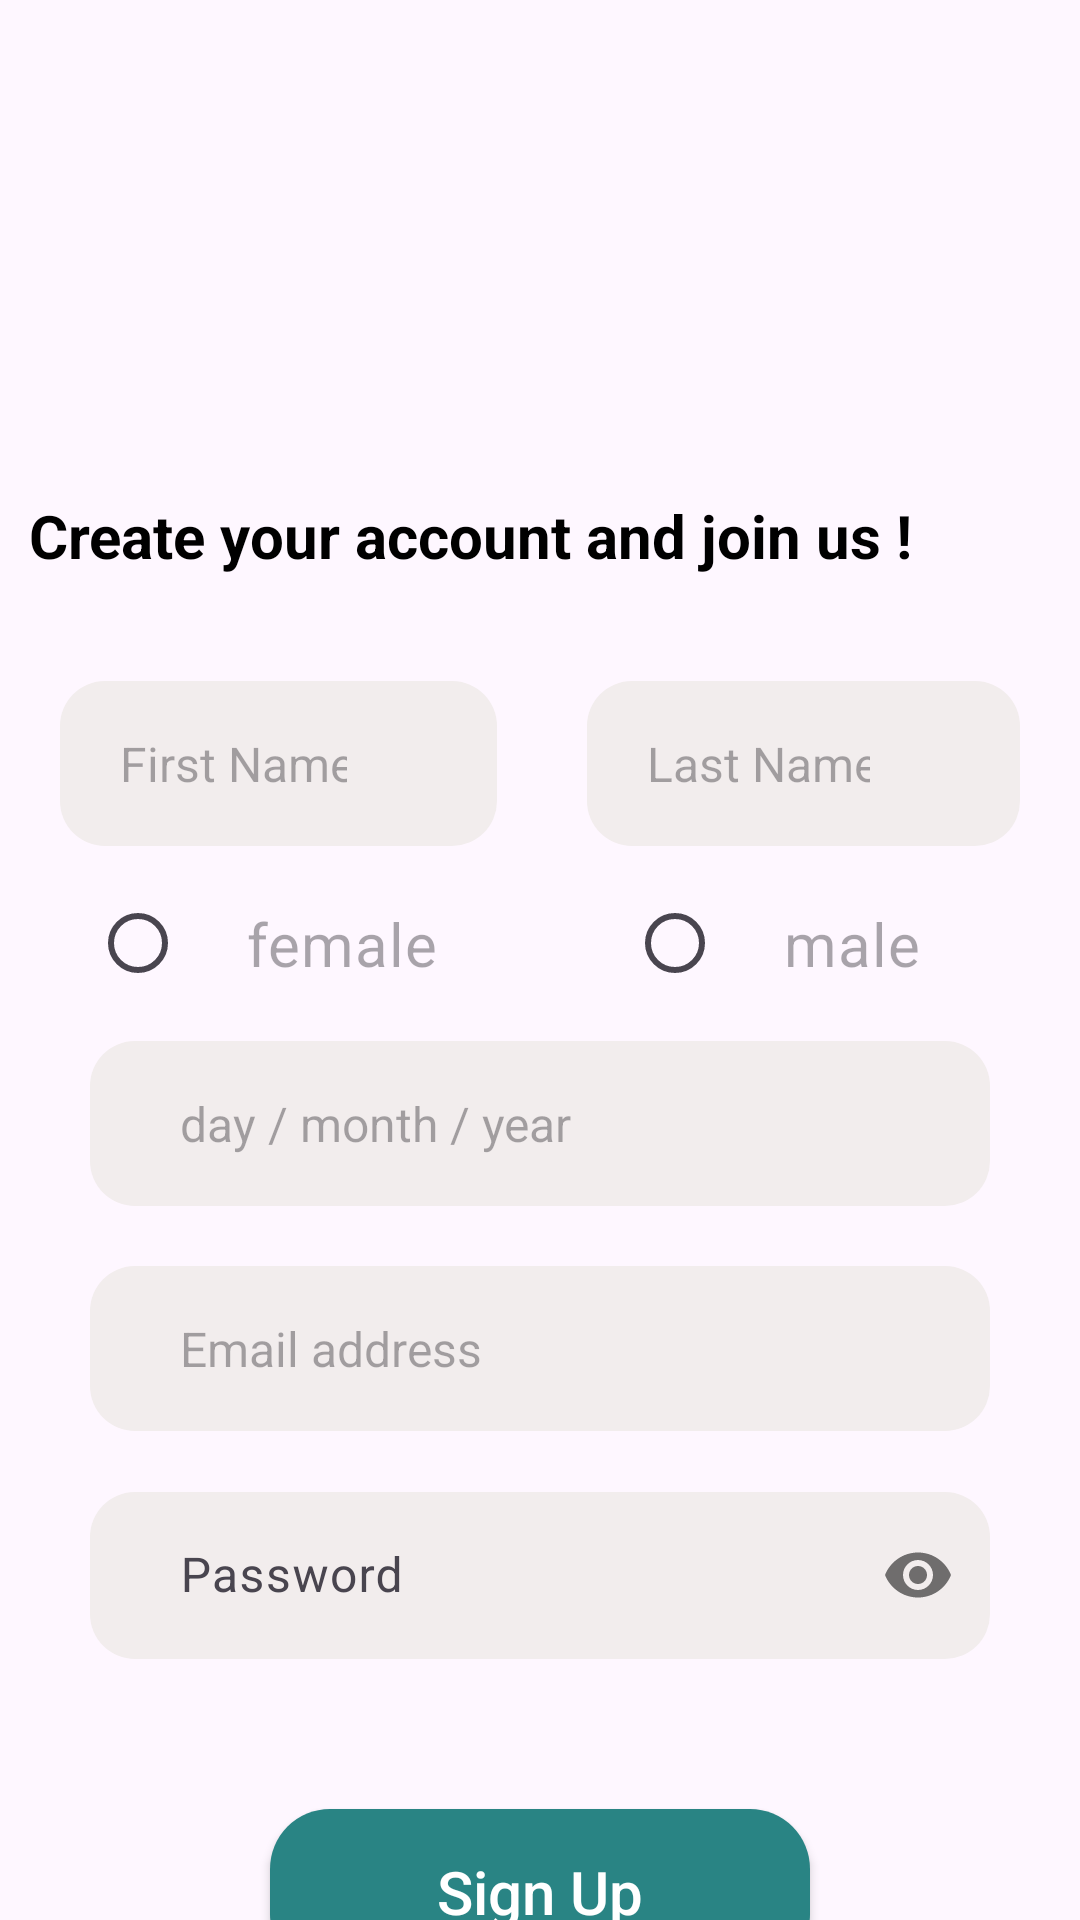

This screen was rendered from an Android layout file. Write that file and the resources it references.
<!-- AndroidManifest.xml: application theme Theme.HomePage2 -->
<!-- res/layout/activity_signup.xml -->
<?xml version="1.0" encoding="utf-8"?>
<LinearLayout xmlns:android="http://schemas.android.com/apk/res/android"
    xmlns:app="http://schemas.android.com/apk/res-auto"
    xmlns:tools="http://schemas.android.com/tools"
    android:id="@+id/main"
    android:layout_width="match_parent"
    android:layout_height="match_parent"
    tools:context="com.example.loginregister.Activity_signup"
    android:orientation="vertical"

    >

    <LinearLayout
        android:layout_width="wrap_content"
        android:layout_height="wrap_content"
        android:layout_gravity="center"
        >

        <ImageView
            android:layout_width="200dp"
            android:layout_marginEnd="30dp"
            android:layout_marginStart="30dp"
            android:layout_gravity="center"
            android:layout_height="150dp"
            app:srcCompat="@drawable/linkup"
            />

    </LinearLayout>

<TextView
    android:layout_width="wrap_content"
    android:layout_height="wrap_content"
    android:text="Create your account and join us !"
    android:textSize="20sp"
    android:textColor="@color/black"
    android:textStyle="bold"
    android:layout_marginTop="15dp"
    android:layout_gravity="center"
    android:layout_marginBottom="15dp"
    android:layout_marginEnd="23dp"/>

    <LinearLayout
        android:layout_width="wrap_content"
        android:layout_height="wrap_content"
        android:orientation="horizontal"
        android:layout_gravity="center"
        >

        <EditText
            android:id="@+id/firstnameEt"
            android:layout_width="match_parent"
            android:layout_height="55dp"
            android:background="@drawable/round_back_dark_blue5_15"
            android:hint="First Name"
            android:maxLines="1"
            android:inputType="text"
            android:textSize="16sp"
            android:paddingStart="20dp"
            android:paddingEnd="50dp"
            android:layout_weight="1"
            android:layout_marginStart="20dp"
            android:layout_marginEnd="10dp"
            android:layout_marginTop="20dp"/>
        <EditText
            android:id="@+id/surnameEt"
            android:layout_weight="1"
            android:layout_width="match_parent"
            android:layout_height="55dp"
            android:background="@drawable/round_back_dark_blue5_15"
            android:hint="Last Name"
            android:maxLines="1"
            android:inputType="text"
            android:textSize="16sp"
            android:paddingStart="20dp"
            android:paddingEnd="50dp"
            android:layout_marginStart="20dp"
            android:layout_marginEnd="20dp"
            android:layout_marginTop="20dp"/>
    </LinearLayout>
    <RadioGroup
        android:id="@+id/rgGender"
        android:layout_width="match_parent"
        android:layout_height="55dp"
        android:orientation="horizontal"
        android:layout_marginStart="30dp"
        android:layout_marginBottom="10dp"
        android:layout_marginEnd="30dp"
        >
        <RadioButton
            android:layout_width="wrap_content"
            android:layout_height="wrap_content"
            android:paddingStart="20dp"
            android:paddingEnd="60dp"

            android:hint="female"
            android:layout_weight="1"
            android:layout_marginTop="10dp"
            android:textSize="20sp"


            />
        <RadioButton
            android:layout_width="wrap_content"
            android:layout_height="wrap_content"
            android:paddingStart="20dp"
            android:paddingEnd="20dp"
            android:layout_weight="1"
            android:hint="male"
            android:layout_marginTop="10dp"
            android:textSize="20sp"
            />
    </RadioGroup>

    <EditText
        android:id="@+id/dateEt"
        android:layout_width="match_parent"
        android:layout_height="55dp"
        android:background="@drawable/round_back_dark_blue5_15"
        android:hint="day / month / year"
        android:maxLines="1"
        android:inputType="date"
        android:textSize="16sp"
        android:paddingStart="30dp"
        android:paddingEnd="30dp"
        android:layout_marginStart="30dp"
        android:layout_marginEnd="30dp"
        />

    <EditText
        android:id="@+id/emailEt"
        android:layout_width="match_parent"
        android:layout_height="55dp"
        android:background="@drawable/round_back_dark_blue5_15"
        android:hint="Email address"
        android:maxLines="1"
        android:inputType="textWebEmailAddress"
        android:textSize="16sp"
        android:paddingStart="30dp"
        android:paddingEnd="30dp"
        android:layout_marginStart="30dp"
        android:layout_marginEnd="30dp"
        android:layout_marginTop="20dp"
        />

    <LinearLayout

        android:layout_width="match_parent"
        android:layout_height="wrap_content"
        android:layout_marginStart="30dp"
        android:layout_marginTop="15dp"
        android:layout_marginEnd="30dp">


        <com.google.android.material.textfield.TextInputLayout
            android:id="@+id/passwordIcon"
            android:layout_width="match_parent"
            android:layout_height="match_parent"
            app:layout_constraintBottom_toBottomOf="parent"
            app:layout_constraintLeft_toLeftOf="parent"
            app:layout_constraintRight_toRightOf="parent"
            app:layout_constraintTop_toTopOf="parent"
            app:passwordToggleEnabled="true"

            >

            <com.google.android.material.textfield.TextInputEditText
                android:id="@+id/passwordEt"

                android:layout_width="match_parent"
                android:layout_height="match_parent"
                android:background="@drawable/round_back_dark_blue5_15"
                android:hint="Password"
                android:inputType="textPassword"
                android:maxLines="1"
                android:paddingStart="30dp"
                android:paddingEnd="30dp"
                android:textSize="16sp"


                />
        </com.google.android.material.textfield.TextInputLayout>

    </LinearLayout>

    <androidx.appcompat.widget.AppCompatButton
        android:id="@+id/signUpBtn"
        android:layout_width="match_parent"
        android:layout_height="55dp"
        android:layout_marginEnd="90dp"
        android:layout_marginStart="90dp"
        android:text="Sign Up"
        android:textSize="20dp"
        android:textAllCaps="false"
        android:layout_marginTop="50dp"
        android:layout_marginBottom="10dp"
        android:textColor="@color/white"
        android:background="@drawable/round_back_primary_15"/>



</LinearLayout>
<!-- resources referenced by this layout -->
<resources>
  <color name="black">#FF000000</color>
  <color name="white">#FFFFFFFF</color>
  <!-- drawable round_back_dark_blue5_15 (drawable) -->
  <?xml version="1.0" encoding="utf-8"?>
  <shape xmlns:android="http://schemas.android.com/apk/res/android"
      android:shape="rectangle">
      <solid android:color="@color/ashen"/>
      <corners android:radius="15dp"/>
  
  </shape>
  <!-- drawable round_back_primary_15 (drawable) -->
  <?xml version="1.0" encoding="utf-8"?>
  <shape xmlns:android="http://schemas.android.com/apk/res/android"
      android:shape="rectangle">
      <solid android:color="#298484"/>
      <corners
  
          android:radius="20dp"/>
  
  </shape>
  <style name="Theme.HomePage2" parent="Base.Theme.HomePage2" />
  <color name="ashen">#F2EDED</color>
  <style name="Base.Theme.HomePage2" parent="Theme.Material3.DayNight.NoActionBar">
          <item name="android:statusBarColor">@color/white</item>
          <item name="android:windowLightStatusBar">true</item>
          <item name="android:navigationBarColor">@color/white</item>
      </style>
</resources>
